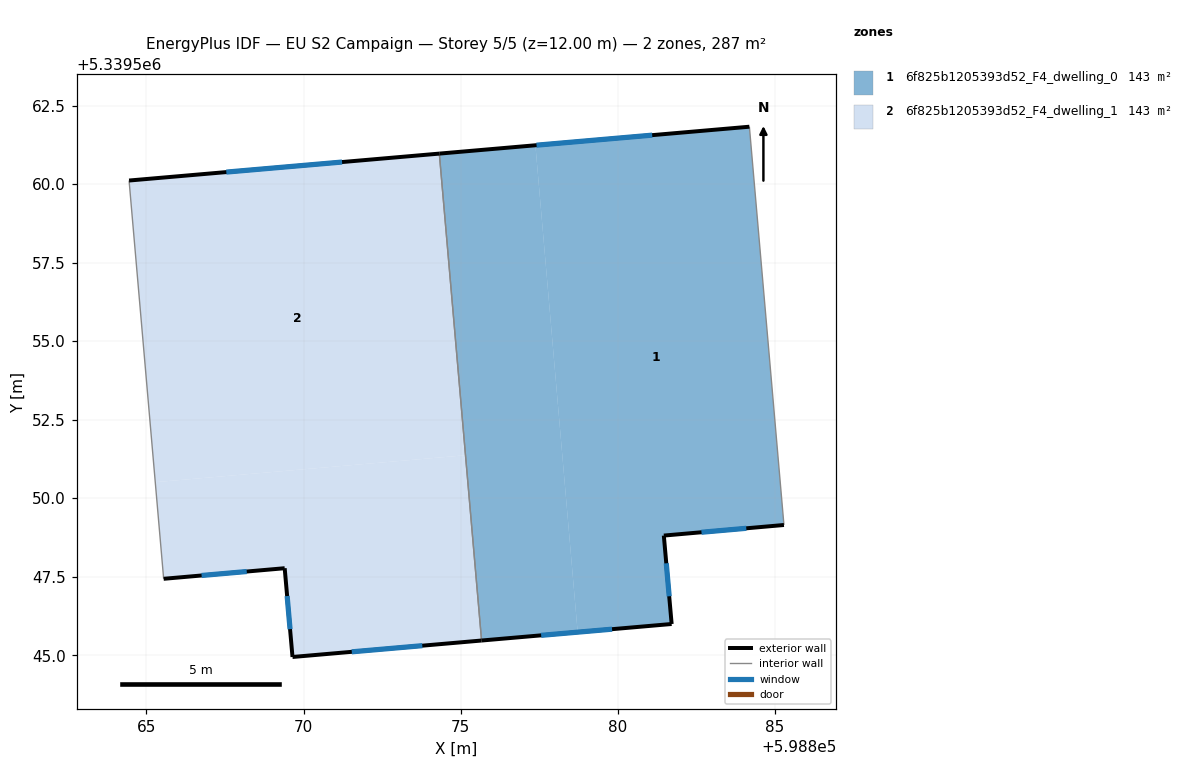
=== STOREY PLAN SPEC (per zone: floor XY polygon, exterior-wall plan segments, windows/doors) ===
zone 1: 6f825b1205393d52_F4_dwelling_0  (143.3 m²)
  floor: (598884.19, 5339561.83) (598885.29, 5339549.15) (598881.47, 5339548.81) (598881.72, 5339546.00) (598878.73, 5339545.74) (598877.38, 5339561.24)
  floor: (598877.38, 5339561.24) (598878.73, 5339545.74) (598875.67, 5339545.47) (598874.32, 5339560.97)
  exterior wall: (598884.19, 5339561.83) – (598874.32, 5339560.97)  [9.9 m]
    window: (598881.10, 5339561.56) – (598877.42, 5339561.24)  [4.1 m²]
  exterior wall: (598881.47, 5339548.81) – (598885.30, 5339549.15)  [3.8 m]
    window: (598882.67, 5339548.92) – (598884.10, 5339549.04)  [1.6 m²]
  exterior wall: (598881.72, 5339546.00) – (598881.47, 5339548.81)  [2.8 m]
    window: (598881.64, 5339546.88) – (598881.55, 5339547.93)  [1.2 m²]
  exterior wall: (598875.67, 5339545.47) – (598881.72, 5339546.00)  [6.1 m]
    window: (598877.57, 5339545.63) – (598879.82, 5339545.83)  [2.5 m²]
  interior walls: 2
zone 2: 6f825b1205393d52_F4_dwelling_1  (143.3 m²)
  floor: (598874.32, 5339560.97) (598875.67, 5339545.47) (598869.65, 5339544.95) (598869.40, 5339547.77) (598865.55, 5339547.43) (598865.28, 5339550.51) (598875.15, 5339551.37)
  floor: (598874.32, 5339560.97) (598875.15, 5339551.37) (598865.28, 5339550.51) (598864.45, 5339560.11)
  exterior wall: (598874.32, 5339560.97) – (598864.45, 5339560.11)  [9.9 m]
    window: (598871.23, 5339560.70) – (598867.54, 5339560.38)  [4.1 m²]
  exterior wall: (598869.65, 5339544.95) – (598875.67, 5339545.47)  [6.0 m]
    window: (598871.54, 5339545.11) – (598873.78, 5339545.30)  [2.5 m²]
  exterior wall: (598869.40, 5339547.77) – (598869.65, 5339544.95)  [2.8 m]
    window: (598869.48, 5339546.89) – (598869.57, 5339545.83)  [1.2 m²]
  exterior wall: (598865.55, 5339547.43) – (598869.40, 5339547.77)  [3.9 m]
    window: (598866.76, 5339547.54) – (598868.19, 5339547.67)  [1.6 m²]
  interior walls: 2

=== DERIVED (storey summary) ===
Building: EU S2 Campaign
Storey: 5 of 5  (floor level z = 12.00 m)
Storey gross floor area: 286.6 m²
Zones on this storey: 2
  - 6f825b1205393d52_F4_dwelling_0: floor 143.3 m²; exterior wall 22.6 m (67.9 m²); 4 window(s) 9.5 m²; WWR 13.9%
  - 6f825b1205393d52_F4_dwelling_1: floor 143.3 m²; exterior wall 22.7 m (68.0 m²); 4 window(s) 9.5 m²; WWR 13.9%
Zone adjacency (shared interzone walls):
  - 6f825b1205393d52_F4_dwelling_0 ↔ 6f825b1205393d52_F4_dwelling_1